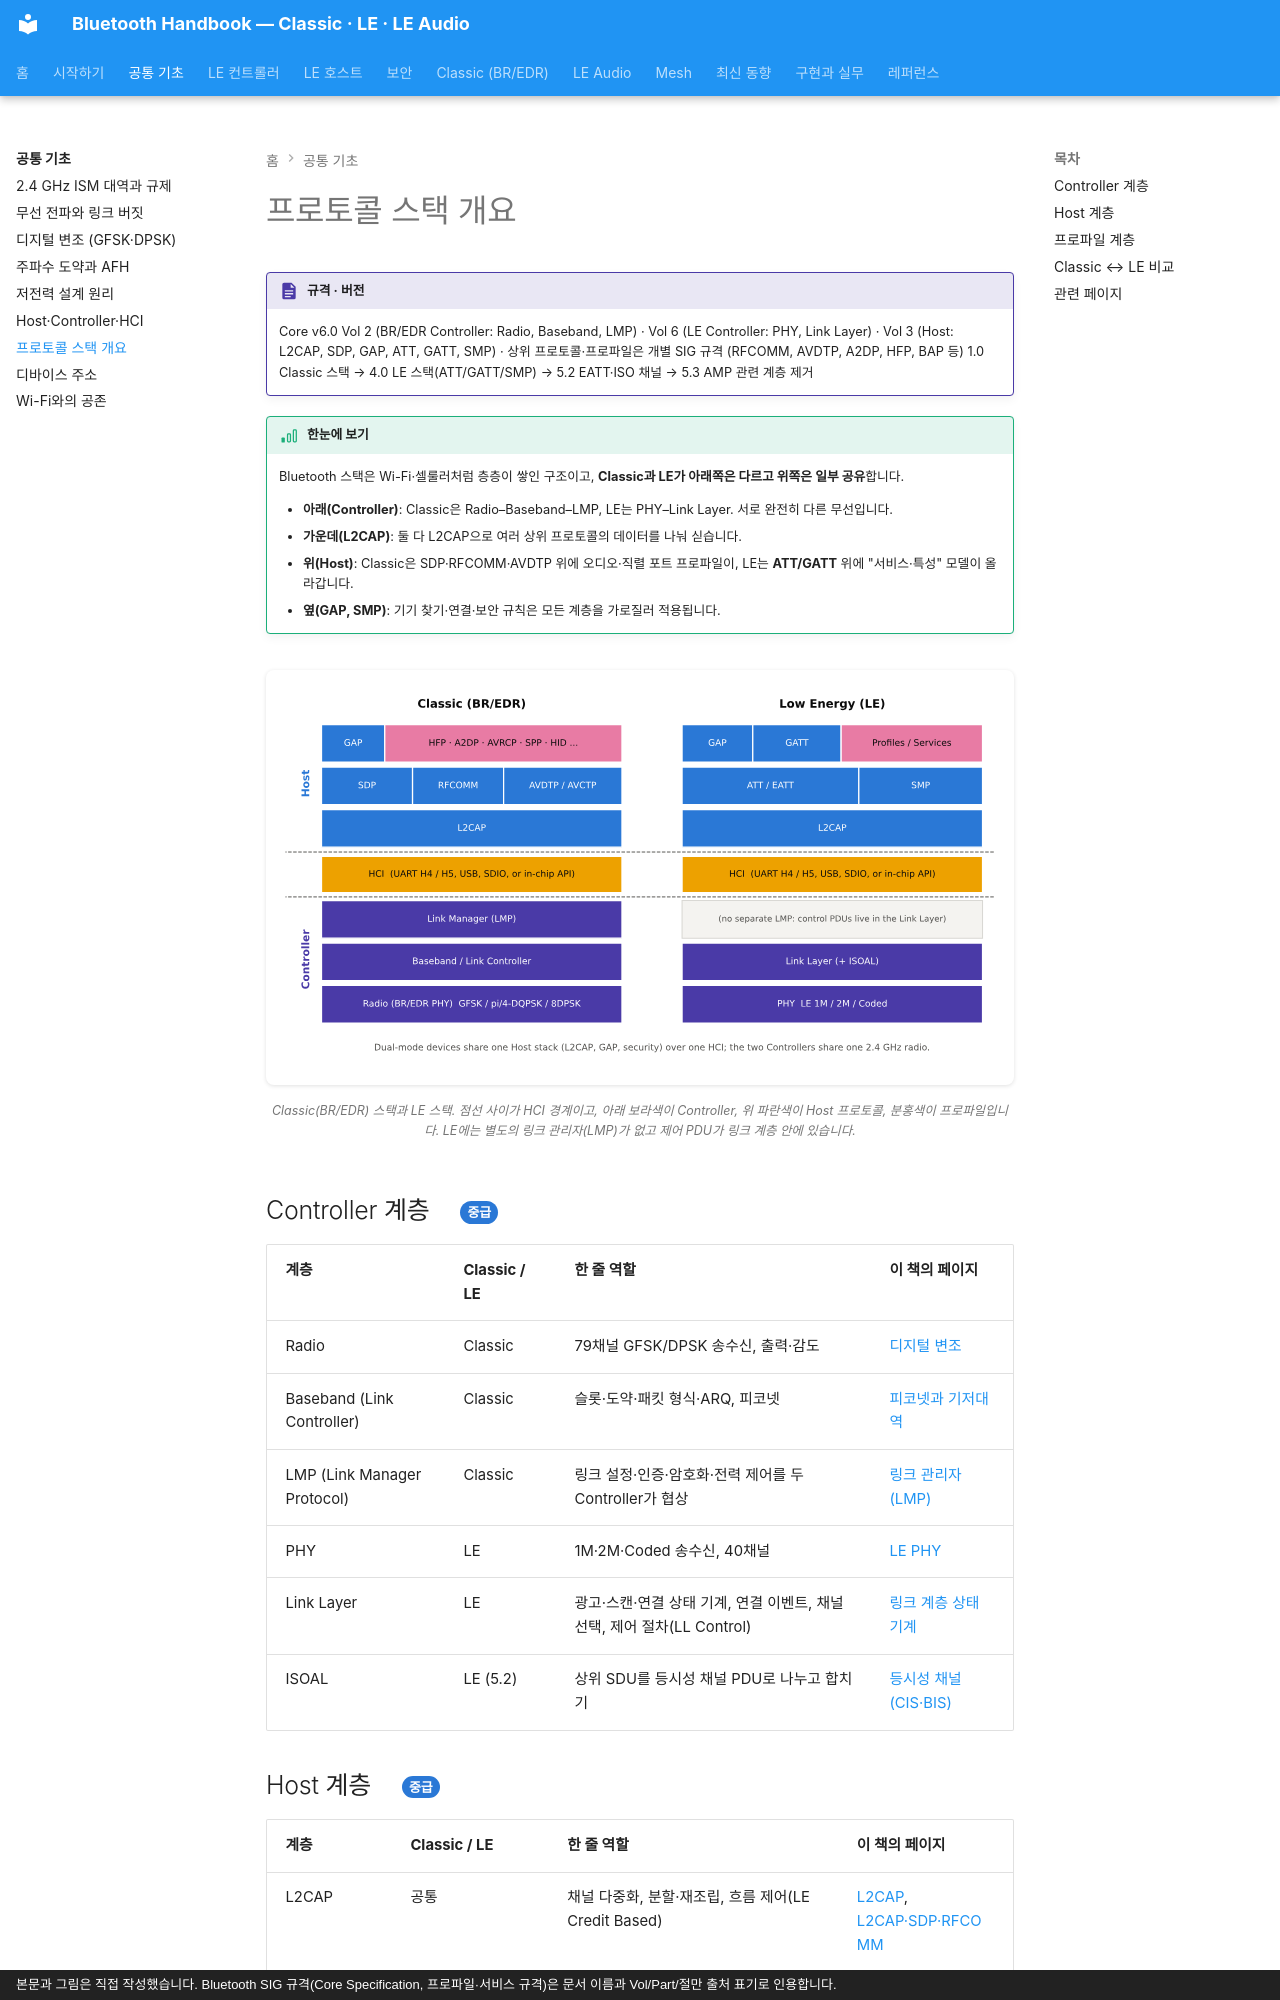

repository: goodhosup/bluetooth · page: basics/stack/index.html · generator: mkdocs · copyright: 본문과 그림은 직접 작성했습니다. Bluetooth SIG 규격(Core Specification, 프로파일·서비스 규격)은 문서 이름과 Vol/Part/절만 출처 표기로 인용합니다.

# 프로토콜 스택 개요

!!! spec "규격 · 버전"
    Core v6.0 Vol 2 (BR/EDR Controller: Radio, Baseband, LMP) · Vol 6 (LE Controller: PHY, Link Layer) · Vol 3 (Host: L2CAP, SDP, GAP, ATT, GATT, SMP) · 상위 프로토콜·프로파일은 개별 SIG 규격 (RFCOMM, AVDTP, A2DP, HFP, BAP 등)
    1.0 Classic 스택 → 4.0 LE 스택(ATT/GATT/SMP) → 5.2 EATT·ISO 채널 → 5.3 AMP 관련 계층 제거

!!! basic "한눈에 보기"
    Bluetooth 스택은 Wi-Fi·셀룰러처럼 층층이 쌓인 구조이고, **Classic과 LE가 아래쪽은 다르고 위쪽은 일부 공유**합니다.

    - **아래(Controller)**: Classic은 Radio–Baseband–LMP, LE는 PHY–Link Layer. 서로 완전히 다른 무선입니다.
    - **가운데(L2CAP)**: 둘 다 L2CAP으로 여러 상위 프로토콜의 데이터를 나눠 싣습니다.
    - **위(Host)**: Classic은 SDP·RFCOMM·AVDTP 위에 오디오·직렬 포트 프로파일이, LE는 **ATT/GATT** 위에 "서비스·특성" 모델이 올라갑니다.
    - **옆(GAP, SMP)**: 기기 찾기·연결·보안 규칙은 모든 계층을 가로질러 적용됩니다.

<figure markdown>
![Classic과 LE 프로토콜 스택](../assets/figures/basics_stack.svg)
<figcaption>Classic(BR/EDR) 스택과 LE 스택. 점선 사이가 HCI 경계이고, 아래 보라색이 Controller, 위 파란색이 Host 프로토콜, 분홍색이 프로파일입니다. LE에는 별도의 링크 관리자(LMP)가 없고 제어 PDU가 링크 계층 안에 있습니다.</figcaption>
</figure>

## Controller 계층 { .l2 }

| 계층 | Classic / LE | 한 줄 역할 | 이 책의 페이지 |
|---|---|---|---|
| Radio | Classic | 79채널 GFSK/DPSK 송수신, 출력·감도 | [디지털 변조](modulation.md) |
| Baseband (Link Controller) | Classic | 슬롯·도약·패킷 형식·ARQ, 피코넷 | [피코넷과 기저대역](../classic/baseband.md) |
| LMP (Link Manager Protocol) | Classic | 링크 설정·인증·암호화·전력 제어를 두 Controller가 협상 | [링크 관리자 (LMP)](../classic/lmp.md) |
| PHY | LE | 1M·2M·Coded 송수신, 40채널 | [LE PHY](../le/phy.md) |
| Link Layer | LE | 광고·스캔·연결 상태 기계, 연결 이벤트, 채널 선택, 제어 절차(LL Control) | [링크 계층 상태 기계](../le/link-layer-states.md) |
| ISOAL | LE (5.2) | 상위 SDU를 등시성 채널 PDU로 나누고 합치기 | [등시성 채널 (CIS·BIS)](../le/iso.md) |
